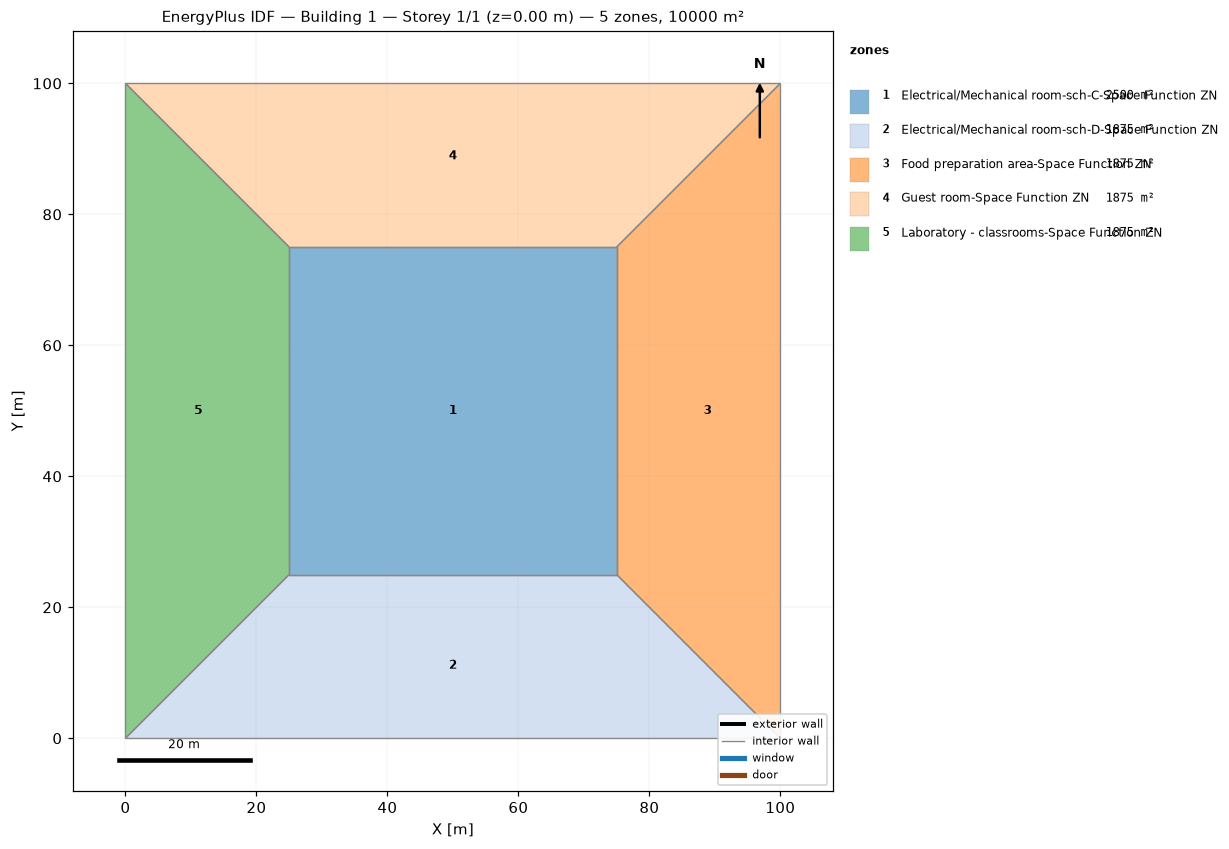
=== STOREY PLAN SPEC (per zone: floor XY polygon, exterior-wall plan segments, windows/doors) ===
zone 1: Electrical/Mechanical room-sch-C-Space Function ZN  (2500.0 m²)
  floor: (25.00, 25.00) (25.00, 75.00) (75.00, 75.00) (75.00, 25.00)
  interior walls: 4
zone 2: Electrical/Mechanical room-sch-D-Space Function ZN  (1875.0 m²)
  floor: (100.00, 0.00) (0.00, 0.00) (25.00, 25.00) (75.00, 25.00)
  interior walls: 4
zone 3: Food preparation area-Space Function ZN  (1875.0 m²)
  floor: (100.00, 100.00) (100.00, 0.00) (75.00, 25.00) (75.00, 75.00)
  interior walls: 4
zone 4: Guest room-Space Function ZN  (1875.0 m²)
  floor: (0.00, 100.00) (100.00, 100.00) (75.00, 75.00) (25.00, 75.00)
  interior walls: 4
zone 5: Laboratory - classrooms-Space Function ZN  (1875.0 m²)
  floor: (0.00, 0.00) (0.00, 100.00) (25.00, 75.00) (25.00, 25.00)
  interior walls: 4

=== DERIVED (storey summary) ===
Building: Building 1
Storey: 1 of 1  (floor level z = 0.00 m)
Storey gross floor area: 10000.0 m²
Zones on this storey: 5
  - Electrical/Mechanical room-sch-C-Space Function ZN: floor 2500.0 m²
  - Electrical/Mechanical room-sch-D-Space Function ZN: floor 1875.0 m²
  - Food preparation area-Space Function ZN: floor 1875.0 m²
  - Guest room-Space Function ZN: floor 1875.0 m²
  - Laboratory - classrooms-Space Function ZN: floor 1875.0 m²
Zone adjacency (shared interzone walls):
  - Electrical/Mechanical room-sch-C-Space Function ZN ↔ Electrical/Mechanical room-sch-D-Space Function ZN
  - Electrical/Mechanical room-sch-C-Space Function ZN ↔ Food preparation area-Space Function ZN
  - Electrical/Mechanical room-sch-C-Space Function ZN ↔ Guest room-Space Function ZN
  - Electrical/Mechanical room-sch-C-Space Function ZN ↔ Laboratory - classrooms-Space Function ZN
  - Electrical/Mechanical room-sch-D-Space Function ZN ↔ Food preparation area-Space Function ZN
  - Electrical/Mechanical room-sch-D-Space Function ZN ↔ Laboratory - classrooms-Space Function ZN
  - Food preparation area-Space Function ZN ↔ Guest room-Space Function ZN
  - Guest room-Space Function ZN ↔ Laboratory - classrooms-Space Function ZN